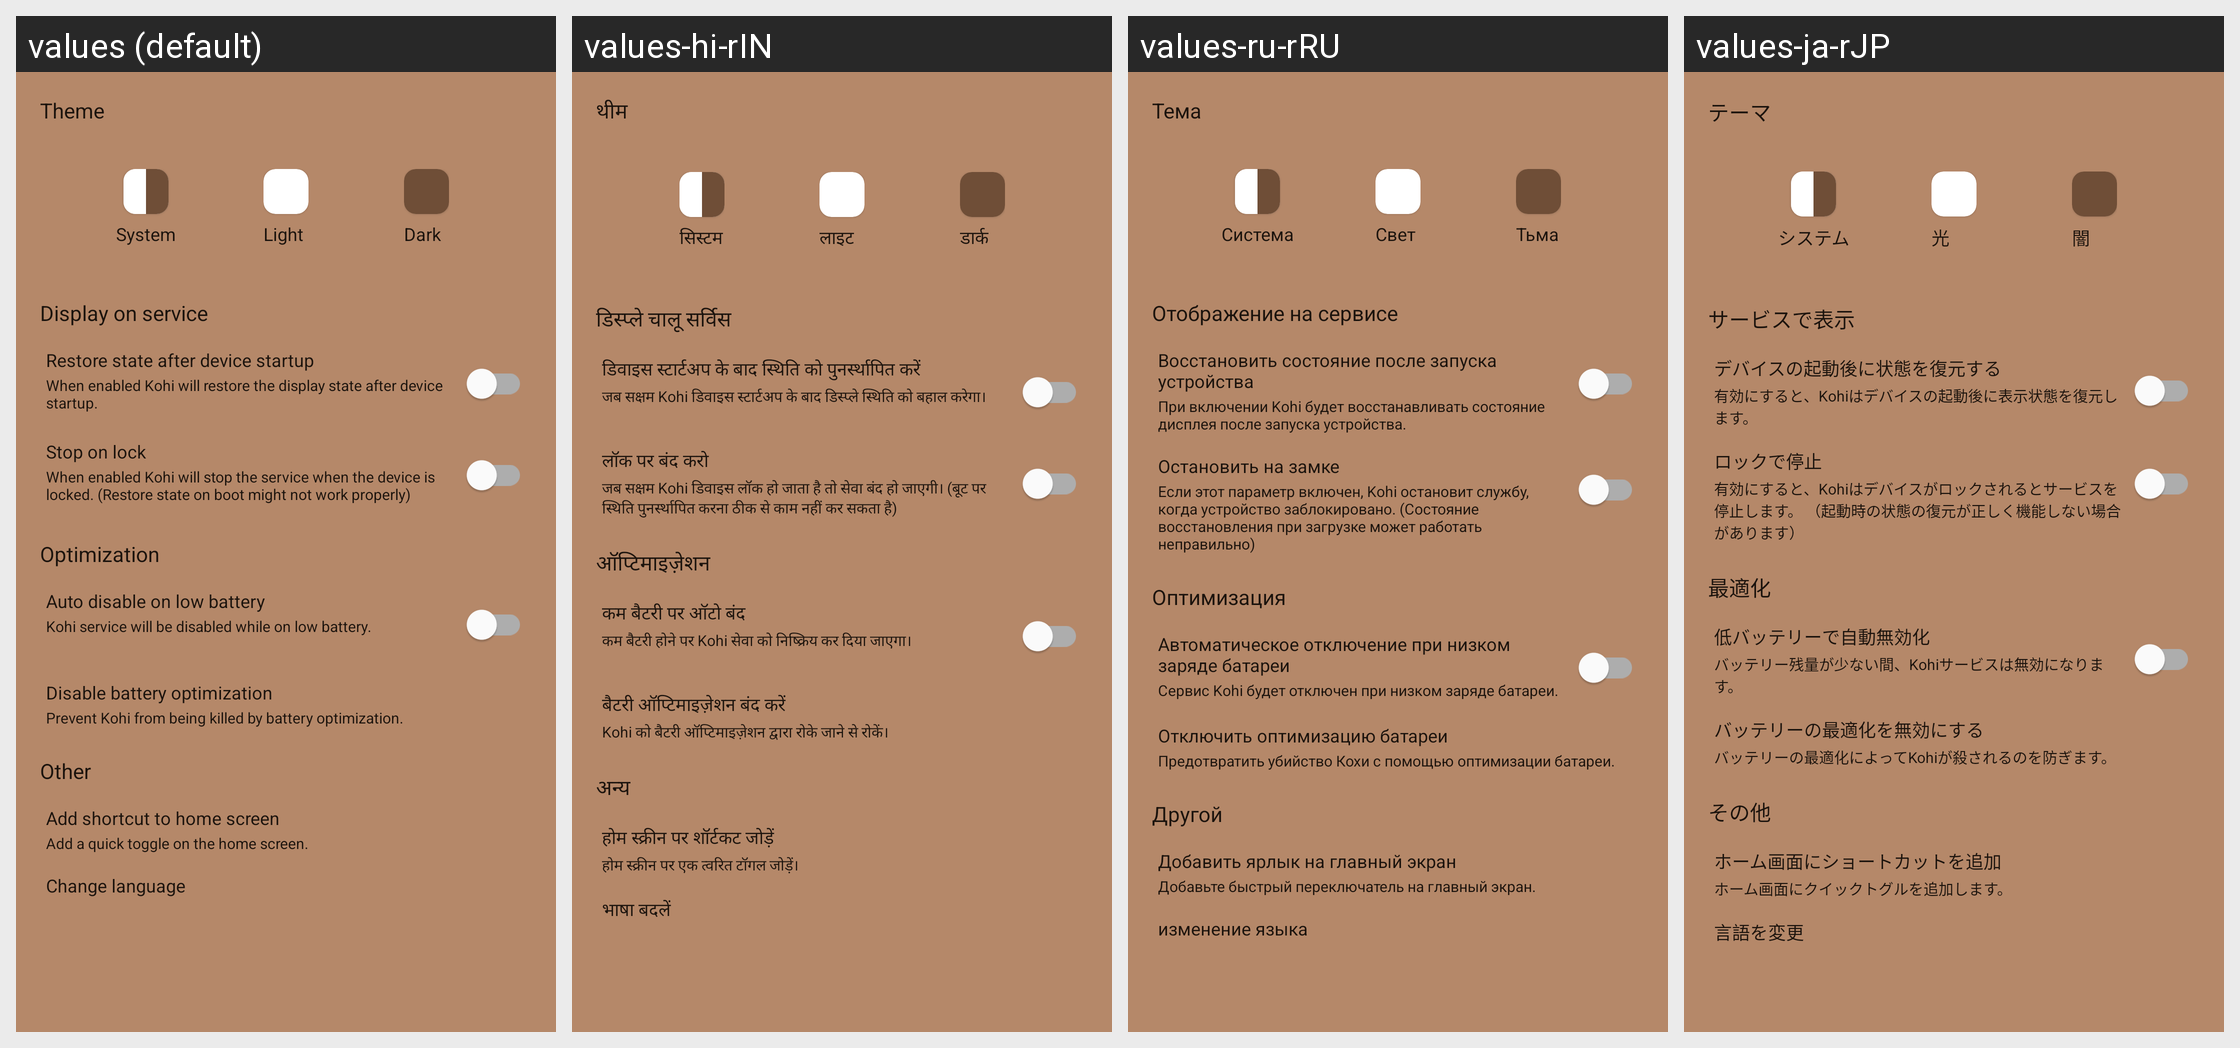

This grid shows one Android layout under several languages. Give, for every string resource on the screen, its name, the default text and each shown locale's text.
Android screen res/layout/fragment_settings.xml rendered under 4 locales, left to right: values (default), values-hi-rIN, values-ru-rRU, values-ja-rJP. Device: Nexus 5 (rendered at 1080×1920; each locale shown at half size, 540×960, under a caption strip naming it); theme Theme.Kohi.
Other locales in the repository, not shown: values-es-rES, values-fr-rFR, values-ko-rKR, values-zh-rCN.
Strings drawn on this screen, with the default value and each locale's value (text and hints the layout hard-codes, and strings that could not be matched under every locale, appear in the picture but are not listed):

title_theme
  values: Theme
  values-hi-rIN: थीम
  values-ru-rRU: Тема
  values-ja-rJP: テーマ

title_system
  values: System
  values-hi-rIN: सिस्टम
  values-ru-rRU: Система
  values-ja-rJP: システム

title_light
  values: Light
  values-hi-rIN: लाइट
  values-ru-rRU: Свет
  values-ja-rJP: 光

title_dark
  values: Dark
  values-hi-rIN: डार्क
  values-ru-rRU: Тьма
  values-ja-rJP: 闇

title_display_on_service
  values: Display on service
  values-hi-rIN: डिस्प्ले चालू सर्विस
  values-ru-rRU: Отображение на сервисе
  values-ja-rJP: サービスで表示

title_restore_on_boot
  values: Restore state after device startup
  values-hi-rIN: डिवाइस स्टार्टअप के बाद स्थिति को पुनर्स्थापित करें
  values-ru-rRU: Восстановить состояние после запуска устройства
  values-ja-rJP: デバイスの起動後に状態を復元する

desc_restore_on_boot
  values: When enabled Kohi will restore the display state after device startup.
  values-hi-rIN: जब सक्षम Kohi डिवाइस स्टार्टअप के बाद डिस्प्ले स्थिति को बहाल करेगा।
  values-ru-rRU: При включении Kohi будет восстанавливать состояние дисплея после запуска устройства.
  values-ja-rJP: 有効にすると、Kohiはデバイスの起動後に表示状態を復元します。

title_stop_on_lock
  values: Stop on lock
  values-hi-rIN: लॉक पर बंद करो
  values-ru-rRU: Остановить на замке
  values-ja-rJP: ロックで停止

desc_stop_on_lock
  values: When enabled Kohi will stop the service when the device is locked. (Restore state on boot might not work properly)
  values-hi-rIN: जब सक्षम Kohi डिवाइस लॉक हो जाता है तो सेवा बंद हो जाएगी। (बूट पर स्थिति पुनर्स्थापित करना ठीक से काम नहीं कर सकता है)
  values-ru-rRU: Если этот параметр включен, Kohi остановит службу, когда устройство заблокировано. (Состояние восстановления при загрузке может работать неправильно)
  values-ja-rJP: 有効にすると、Kohiはデバイスがロックされるとサービスを停止します。 （起動時の状態の復元が正しく機能しない場合があります）

title_optimization
  values: Optimization
  values-hi-rIN: ऑप्टिमाइज़ेशन
  values-ru-rRU: Оптимизация
  values-ja-rJP: 最適化

title_disable_on_low_battery
  values: Auto disable on low battery
  values-hi-rIN: कम बैटरी पर ऑटो बंद
  values-ru-rRU: Автоматическое отключение при низком заряде батареи
  values-ja-rJP: 低バッテリーで自動無効化

desc_disable_on_low_battery
  values: Kohi service will be disabled while on low battery.
  values-hi-rIN: कम बैटरी होने पर Kohi सेवा को निष्क्रिय कर दिया जाएगा।
  values-ru-rRU: Сервис Kohi будет отключен при низком заряде батареи.
  values-ja-rJP: バッテリー残量が少ない間、Kohiサービスは無効になります。

title_disable_battery_optimization
  values: Disable battery optimization
  values-hi-rIN: बैटरी ऑप्टिमाइज़ेशन बंद करें
  values-ru-rRU: Отключить оптимизацию батареи
  values-ja-rJP: バッテリーの最適化を無効にする

desc_disable_battery_optimization
  values: Prevent Kohi from being killed by battery optimization.
  values-hi-rIN: Kohi को बैटरी ऑप्टिमाइज़ेशन द्वारा रोके जाने से रोकें।
  values-ru-rRU: Предотвратить убийство Кохи с помощью оптимизации батареи.
  values-ja-rJP: バッテリーの最適化によってKohiが殺されるのを防ぎます。

title_other
  values: Other
  values-hi-rIN: अन्य
  values-ru-rRU: Другой
  values-ja-rJP: その他

title_add_shortcut
  values: Add shortcut to home screen
  values-hi-rIN: होम स्क्रीन पर शॉर्टकट जोड़ें
  values-ru-rRU: Добавить ярлык на главный экран
  values-ja-rJP: ホーム画面にショートカットを追加

desc_add_shortcut
  values: Add a quick toggle on the home screen.
  values-hi-rIN: होम स्क्रीन पर एक त्वरित टॉगल जोड़ें।
  values-ru-rRU: Добавьте быстрый переключатель на главный экран.
  values-ja-rJP: ホーム画面にクイックトグルを追加します。

title_change_language
  values: Change language
  values-hi-rIN: भाषा बदलें
  values-ru-rRU: изменение языка
  values-ja-rJP: 言語を変更
